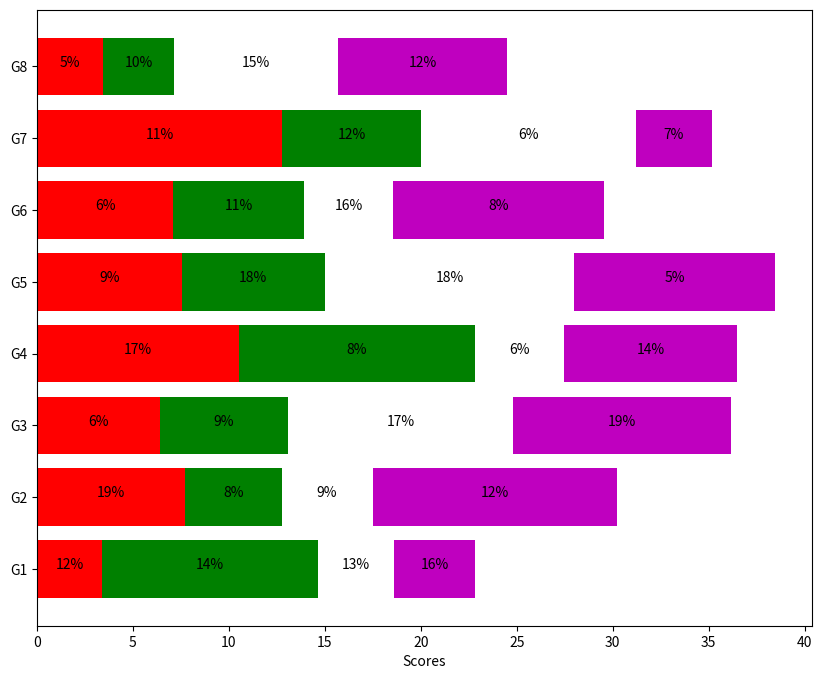

This chart was generated by the following Python code:
import numpy as np
import matplotlib.pyplot as plt
people = ('G1','G2','G3','G4','G5','G6','G7','G8')
segments = 4
# multi-dimensional data
data = [[ 3.40022085, 7.70632498, 6.4097905, 10.51648577, 7.5330039,
7.1123587, 12.77792868, 3.44773477],
[ 11.24811149, 5.03778215, 6.65808464, 12.32220677, 7.45964195,
6.79685302, 7.24578743, 3.69371847],
[ 3.94253354, 4.74763549, 11.73529246, 4.6465543, 12.9952182,
4.63832778, 11.16849999, 8.56883433],
[ 4.24409799, 12.71746612, 11.3772169, 9.00514257, 10.47084185,
10.97567589, 3.98287652, 8.80552122]]
percentages = (np.random.randint(5,20, (len(people), segments)))
y_pos = np.arange(len(people))
fig = plt.figure(figsize=(10,8))
ax = fig.add_subplot(111)
colors ='rgwm'
patch_handles = []
# left alignment of data starts at zero
left = np.zeros(len(people))
for i, d in enumerate(data):
    patch_handles.append(ax.barh(y_pos, d,
        color=colors[i%len(colors)], align='center',
        left=left))
    left += d
# search all of the bar segments and annotate
for j in range(len(patch_handles)):
    for i, patch in enumerate(patch_handles[j].get_children()):
        bl = patch.get_xy()
        x = 0.5*patch.get_width() + bl[0]
        y = 0.5*patch.get_height() + bl[1]
        ax.text(x,y, "%d%%" % (percentages[i,j]), ha='center')
ax.set_yticks(y_pos)
ax.set_yticklabels(people)
ax.set_xlabel('Scores')
plt.show()